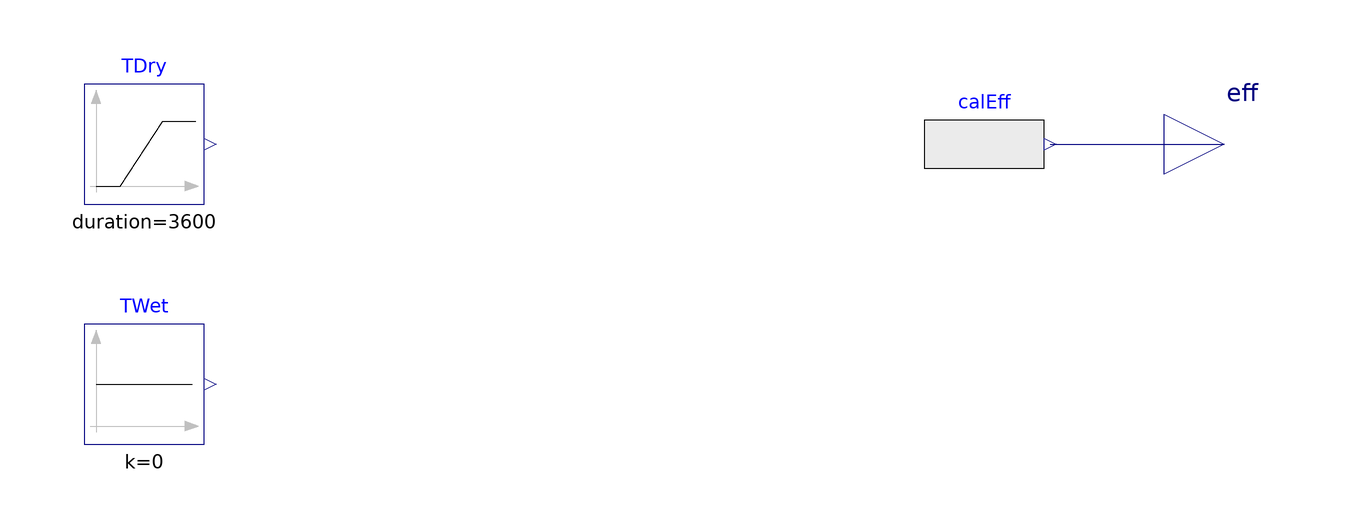

Above is the diagram view of the following Modelica model: its components placed by their Placement annotations and its connect equations drawn as lines.

model Evap_Effectiveness "Example for Evap_Effectiveness function"
      extends Modelica.Icons.Example;
      Modelica.Blocks.Sources.Ramp TDry(
        height=35,
        duration=3600,
        offset=0) "Drybulb temperature"
        annotation (Placement(transformation(extent={{-80,-10},{-60,10}})));

      Modelica.Blocks.Interfaces.RealOutput eff "Effectiveness"
        annotation (Placement(transformation(extent={{100,-10},{120,10}})));
      Modelica.Blocks.Sources.RealExpression calEff(y=
            hil_flexlab_model.BaseClasses.Functions.Evap_Effectiveness( TDry.y,
            TWet.y)) "Calculate the effectiveness"
        annotation (Placement(transformation(extent={{60,-10},{80,10}})));
      Modelica.Blocks.Sources.Constant TWet(k=0) "Wetbulb temperature"
        annotation (Placement(transformation(extent={{-80,-50},{-60,-30}})));
    equation

      connect(calEff.y,eff)
        annotation (Line(points={{81,0},{110,0}}, color={0,0,127}));
      annotation (
        __Dymola_Commands(file="/home/dhbubu18/git/rtu-pcm/rtu-pcm/modelica-rtu-pcm/RTUPCM/Resources/Scripts/Dymola/HVAC/Plants/BaseClasses/Functions/Examples/Evap_Effectiveness.mos"
            "Simulate and plot"),
        experiment(
          StopTime=3600,
          Interval=10,
          Tolerance=1e-06,
          __Dymola_Algorithm="Dassl"));
    end Evap_Effectiveness;